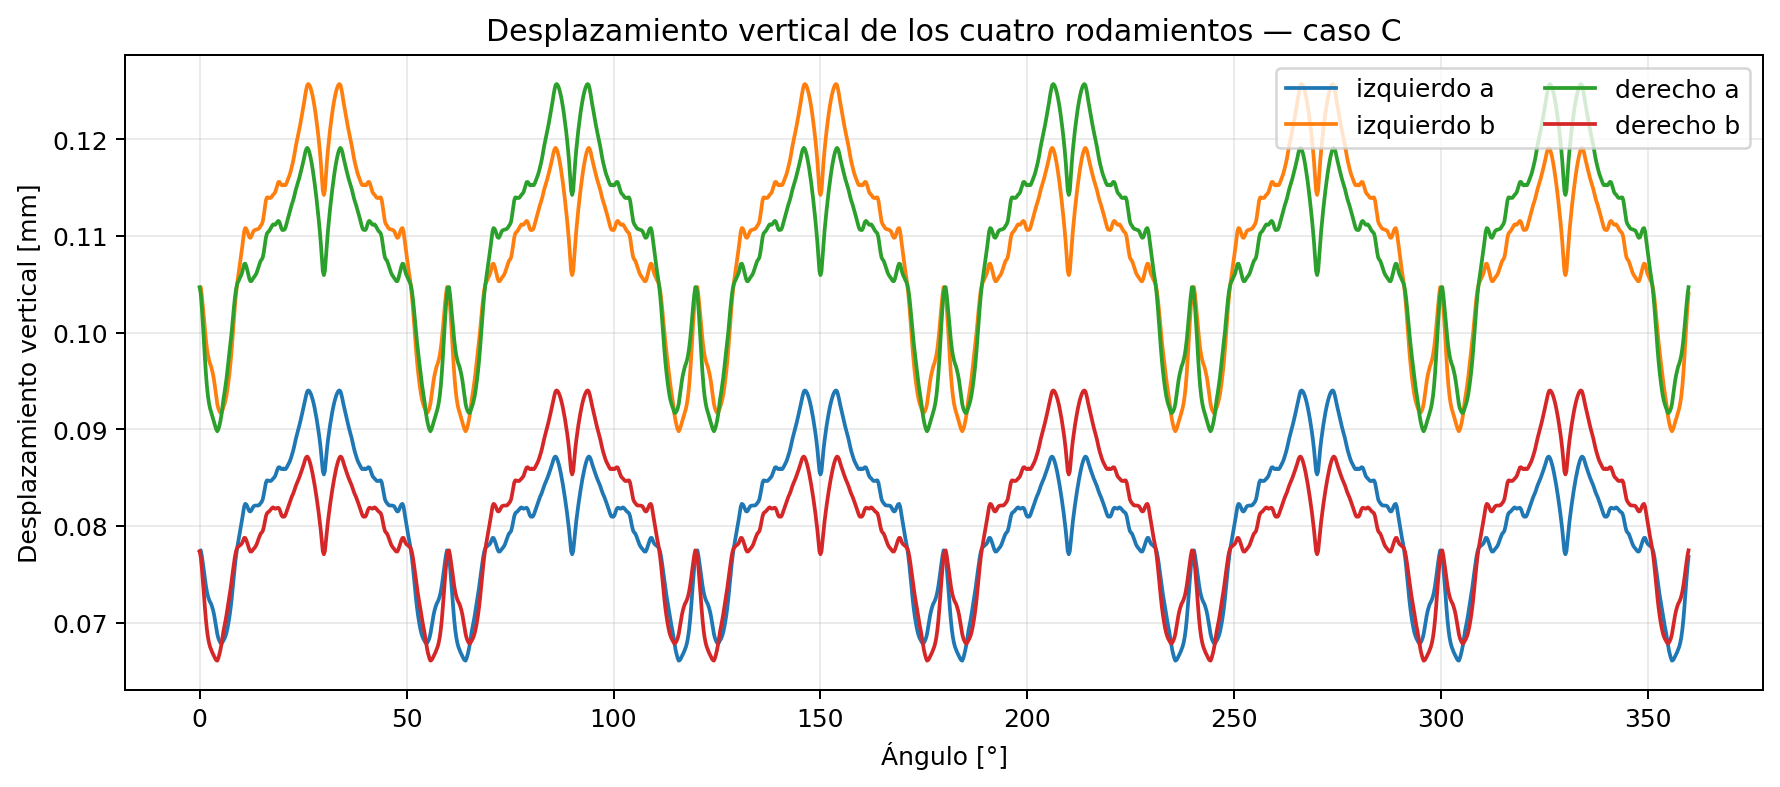

Values plotted in this chart, from the file beside it:
caso, tiempo_s, angulo_grados, v_izquierdo_a_m, w_izquierdo_a_m, giro_vertical_izquierdo_a_rad, giro_horizontal_izquierdo_a_rad, v_izquierdo_b_m, w_izquierdo_b_m, giro_vertical_izquierdo_b_rad, giro_horizontal_izquierdo_b_rad, v_derecho_a_m, w_derecho_a_m, giro_vertical_derecho_a_rad, giro_horizontal_derecho_a_rad, v_derecho_b_m, w_derecho_b_m, giro_vertical_derecho_b_rad, giro_horizontal_derecho_b_rad
A, 0.0, 0.0, -2.81078612151281e-07, -0.0, -5.118000684881848e-06, 0.0, -3.8173390709232755e-07, -0.0, -3.127314921248718e-06, 0.0, -3.8173390697117473e-07, -0.0, 3.1273149208861214e-06, 0.0, -2.810786120682429e-07, -0.0, 5.118000682458019e-06, 0.0
B, 0.0, 0.0, 7.737578068073337e-05, -0.0, 0.001403, 0.0, 0.0001047, -0.0, 0.0008333, 0.0, 0.0001047, -0.0, -0.0008333, 0.0, 7.737578062384193e-05, -0.0, -0.001403, 0.0
B, 8.074935400516796e-05, 0.25, 7.748048954076746e-05, -0.0, 0.001402, 0.0, 0.0001047, -0.0, 0.0008276, 0.0, 0.0001041, -0.0, -0.0008342, 0.0, 7.68066295674887e-05, -0.0, -0.001396, 0.0
B, 0.0001615, 0.5, 7.695441238266066e-05, -0.0, 0.00139, 0.0, 0.0001039, -0.0, 0.0008167, 0.0, 0.0001027, -0.0, -0.0008285, 0.0, 7.574617945991606e-05, -0.0, -0.00138, 0.0
B, 0.0002422, 0.75, 7.621522969243878e-05, -0.0, 0.001374, 0.0, 0.0001028, -0.0, 0.0008032, 0.0, 0.0001011, -0.0, -0.0008205, 0.0, 7.44577527769792e-05, -0.0, -0.001359, 0.0
B, 0.000323, 1.0, 7.54104437960366e-05, -0.0, 0.001357, 0.0, 0.0001016, -0.0, 0.0007886, 0.0, 9.930220384733939e-05, -0.0, -0.0008119, 0.0, 7.305532647304545e-05, -0.0, -0.001337, 0.0
B, 0.0004037, 1.25, 7.456691277551392e-05, -0.0, 0.001339, 0.0, 0.0001004, -0.0, 0.0007734, 0.0, 9.743703160290649e-05, -0.0, -0.0008027, 0.0, 7.158840553391051e-05, -0.0, -0.001313, 0.0
B, 0.0004845, 1.5, 7.381188114388521e-05, -0.0, 0.001323, 0.0, 9.926129827248018e-05, -0.0, 0.0007597, 0.0, 9.57840966862746e-05, -0.0, -0.0007943, 0.0, 7.029690559323748e-05, -0.0, -0.001292, 0.0
B, 0.0005652, 1.75, 7.319717430224589e-05, -0.0, 0.00131, 0.0, 9.835253954550262e-05, -0.0, 0.0007487, 0.0, 9.444986246489254e-05, -0.0, -0.0007872, 0.0, 6.926036975935525e-05, -0.0, -0.001275, 0.0
B, 0.000646, 2.0, 7.272996179632673e-05, -0.0, 0.0013, 0.0, 9.76620883930937e-05, -0.0, 0.0007403, 0.0, 9.343983068844926e-05, -0.0, -0.0007817, 0.0, 6.847782057683293e-05, -0.0, -0.001262, 0.0
B, 0.0007267, 2.25, 7.239299320150405e-05, -0.0, 0.001293, 0.0, 9.716432175312338e-05, -0.0, 0.0007343, 0.0, 9.271434205197074e-05, -0.0, -0.0007778, 0.0, 6.791729835445369e-05, -0.0, -0.001253, 0.0
B, 0.0008075, 2.5, 7.214407955849053e-05, -0.0, 0.001288, 0.0, 9.679704069772778e-05, -0.0, 0.0007299, 0.0, 9.218386228560603e-05, -0.0, -0.0007747, 0.0, 6.751032752520087e-05, -0.0, -0.001246, 0.0
B, 0.0008882, 2.75, 7.195337975973624e-05, -0.0, 0.001284, 0.0, 9.651991153625772e-05, -0.0, 0.0007267, 0.0, 9.180627903498705e-05, -0.0, -0.0007723, 0.0, 6.722559512889267e-05, -0.0, -0.001241, 0.0
B, 0.000969, 3.0, 7.163202271529494e-05, -0.0, 0.001278, 0.0, 9.609413305978631e-05, -0.0, 0.0007237, 0.0, 9.141535107422762e-05, -0.0, -0.0007686, 0.0, 6.69494452104989e-05, -0.0, -0.001235, 0.0
B, 0.00105, 3.25, 7.125762720897936e-05, -0.0, 0.001272, 0.0, 9.561627211659e-05, -0.0, 0.0007211, 0.0, 9.107037700070085e-05, -0.0, -0.0007644, 0.0, 6.672114372435467e-05, -0.0, -0.00123, 0.0
B, 0.00113, 3.5, 7.076814711300397e-05, -0.0, 0.001264, 0.0, 9.500311404765935e-05, -0.0, 0.0007185, 0.0, 9.071092287208628e-05, -0.0, -0.0007589, 0.0, 6.649956262138572e-05, -0.0, -0.001224, 0.0
B, 0.001211, 3.75, 7.015184396353732e-05, -0.0, 0.001255, 0.0, 9.423882571092359e-05, -0.0, 0.0007158, 0.0, 9.032896947184031e-05, -0.0, -0.0007521, 0.0, 6.628009791988456e-05, -0.0, -0.001218, 0.0
B, 0.001292, 4.0, 6.948922473140059e-05, -0.0, 0.001245, 0.0, 9.342881153323349e-05, -0.0, 0.0007136, 0.0, 9.00040725814582e-05, -0.0, -0.0007447, 0.0, 6.611844784028252e-05, -0.0, -0.001212, 0.0
B, 0.001373, 4.25, 6.882948391088126e-05, -0.0, 0.001236, 0.0, 9.263972438288338e-05, -0.0, 0.0007124, 0.0, 8.980364795885745e-05, -0.0, -0.0007373, 0.0, 6.606539386412843e-05, -0.0, -0.001208, 0.0
B, 0.001453, 4.5, 6.840244021089088e-05, -0.0, 0.001231, 0.0, 9.217128094557148e-05, -0.0, 0.0007141, 0.0, 8.999343068129479e-05, -0.0, -0.0007321, 0.0, 6.631647582537261e-05, -0.0, -0.001208, 0.0
B, 0.001534, 4.75, 6.812372726563852e-05, -0.0, 0.001229, 0.0, 9.189715361332175e-05, -0.0, 0.0007172, 0.0, 9.036797182149079e-05, -0.0, -0.0007284, 0.0, 6.670315913540393e-05, -0.0, -0.001211, 0.0
B, 0.001615, 5, 6.792153378699768e-05, -0.0, 0.001227, 0.0, 9.172330781664078e-05, -0.0, 0.000721, 0.0, 9.083827953152466e-05, -0.0, -0.0007256, 0.0, 6.715802036442053e-05, -0.0, -0.001216, 0.0
B, 0.001696, 5.25, 6.782630824622871e-05, -0.0, 0.001228, 0.0, 9.169455488214513e-05, -0.0, 0.000726, 0.0, 9.146358148570117e-05, -0.0, -0.0007241, 0.0, 6.772567893593213e-05, -0.0, -0.001222, 0.0
B, 0.001776, 5.5, 6.796641496819237e-05, -0.0, 0.001233, 0.0, 9.197494934352907e-05, -0.0, 0.0007329, 0.0, 9.233558142607486e-05, -0.0, -0.0007252, 0.0, 6.846295535709856e-05, -0.0, -0.001232, 0.0
B, 0.001857, 5.75, 6.816465543229722e-05, -0.0, 0.001238, 0.0, 9.231414870851649e-05, -0.0, 0.0007394, 0.0, 9.314650251746576e-05, -0.0, -0.0007271, 0.0, 6.913274055781829e-05, -0.0, -0.001242, 0.0
B, 0.001938, 6.0, 6.83569758692379e-05, -0.0, 0.001243, 0.0, 9.262382134890532e-05, -0.0, 0.0007446, 0.0, 9.379758922452767e-05, -0.0, -0.0007293, 0.0, 6.96584722136668e-05, -0.0, -0.00125, 0.0
B, 0.002019, 6.25, 6.863433069821987e-05, -0.0, 0.001249, 0.0, 9.304169919861905e-05, -0.0, 0.0007503, 0.0, 9.452021177935155e-05, -0.0, -0.0007324, 0.0, 7.023074323567077e-05, -0.0, -0.001259, 0.0
B, 0.002099, 6.5, 6.899431607212039e-05, -0.0, 0.001256, 0.0, 9.35656312524995e-05, -0.0, 0.0007566, 0.0, 9.531764289582918e-05, -0.0, -0.0007364, 0.0, 7.085181897022931e-05, -0.0, -0.001269, 0.0
B, 0.00218, 6.75, 6.949828555794715e-05, -0.0, 0.001266, 0.0, 9.42801327743825e-05, -0.0, 0.0007641, 0.0, 9.626777821131786e-05, -0.0, -0.0007422, 0.0, 7.157621760094542e-05, -0.0, -0.001282, 0.0
B, 0.002261, 7, 7.0092476046533e-05, -0.0, 0.001277, 0.0, 9.509501883021021e-05, -0.0, 0.0007713, 0.0, 9.716132365451583e-05, -0.0, -0.000749, 0.0, 7.223705439961436e-05, -0.0, -0.001294, 0.0
B, 0.002342, 7.25, 7.078129509432257e-05, -0.0, 0.001289, 0.0, 9.602363107847271e-05, -0.0, 0.0007785, 0.0, 9.807341404285224e-05, -0.0, -0.0007567, 0.0, 7.289924798532327e-05, -0.0, -0.001306, 0.0
B, 0.002422, 7.5, 7.159277747882076e-05, -0.0, 0.001304, 0.0, 9.710733936995338e-05, -0.0, 0.0007865, 0.0, 9.907170541441178e-05, -0.0, -0.0007658, 0.0, 7.36166829781649e-05, -0.0, -0.00132, 0.0
B, 0.002503, 7.75, 7.25474844396868e-05, -0.0, 0.00132, 0.0, 9.837013218667061e-05, -0.0, 0.0007951, 0.0, 0.0001002, -0.0, -0.0007763, 0.0, 7.439546760263114e-05, -0.0, -0.001335, 0.0
B, 0.002584, 8.0, 7.36825633924108e-05, -0.0, 0.00134, 0.0, 9.985665108546712e-05, -0.0, 0.0008045, 0.0, 0.0001014, -0.0, -0.0007886, 0.0, 7.524866771654095e-05, -0.0, -0.001352, 0.0
B, 0.002665, 8.25, 7.48000788758783e-05, -0.0, 0.001359, 0.0, 0.0001013, -0.0, 0.0008136, 0.0, 0.0001025, -0.0, -0.0008006, 0.0, 7.605797995797796e-05, -0.0, -0.001369, 0.0
B, 0.002745, 8.5, 7.586002317448734e-05, -0.0, 0.001376, 0.0, 0.0001027, -0.0, 0.0008217, 0.0, 0.0001036, -0.0, -0.000812, 0.0, 7.678081710206756e-05, -0.0, -0.001383, 0.0
B, 0.002826, 8.75, 7.68058393515294e-05, -0.0, 0.001392, 0.0, 0.0001039, -0.0, 0.0008281, 0.0, 0.0001044, -0.0, -0.0008221, 0.0, 7.73391625265954e-05, -0.0, -0.001395, 0.0
B, 0.002907, 9.0, 7.759785931995347e-05, -0.0, 0.001405, 0.0, 0.0001049, -0.0, 0.0008324, 0.0, 0.0001049, -0.0, -0.0008306, 0.0, 7.767416822578807e-05, -0.0, -0.001404, 0.0
B, 0.002988, 9.25, 7.820890099709245e-05, -0.0, 0.001414, 0.0, 0.0001057, -0.0, 0.000835, 0.0, 0.0001053, -0.0, -0.0008374, 0.0, 7.783294136627398e-05, -0.0, -0.001409, 0.0
B, 0.003068, 9.5, 7.875887913790502e-05, -0.0, 0.001423, 0.0, 0.0001064, -0.0, 0.000837, 0.0, 0.0001055, -0.0, -0.0008437, 0.0, 7.791272069082117e-05, -0.0, -0.001413, 0.0
B, 0.003149, 9.75, 7.942074407365222e-05, -0.0, 0.001434, 0.0, 0.0001072, -0.0, 0.0008395, 0.0, 0.0001057, -0.0, -0.0008513, 0.0, 7.802561494685822e-05, -0.0, -0.001418, 0.0
B, 0.00323, 10, 8.004700603715496e-05, -0.0, 0.001443, 0.0, 0.000108, -0.0, 0.0008415, 0.0, 0.0001059, -0.0, -0.0008585, 0.0, 7.808892448535211e-05, -0.0, -0.001422, 0.0
B, 0.003311, 10.25, 8.069749865516667e-05, -0.0, 0.001454, 0.0, 0.0001088, -0.0, 0.0008443, 0.0, 0.0001062, -0.0, -0.0008658, 0.0, 7.823606498156436e-05, -0.0, -0.001427, 0.0
B, 0.003391, 10.5, 8.138722997984674e-05, -0.0, 0.001465, 0.0, 0.0001097, -0.0, 0.0008484, 0.0, 0.0001067, -0.0, -0.0008735, 0.0, 7.850768743673233e-05, -0.0, -0.001435, 0.0
B, 0.003472, 10.75, 8.202072820708367e-05, -0.0, 0.001476, 0.0, 0.0001105, -0.0, 0.0008522, 0.0, 0.0001071, -0.0, -0.0008804, 0.0, 7.877023161313082e-05, -0.0, -0.001441, 0.0
B, 0.003553, 11.0, 8.228918514307937e-05, -0.0, 0.001481, 0.0, 0.0001108, -0.0, 0.0008533, 0.0, 0.0001071, -0.0, -0.0008835, 0.0, 7.876413062732079e-05, -0.0, -0.001442, 0.0
B, 0.003634, 11.25, 8.223732312143632e-05, -0.0, 0.00148, 0.0, 0.0001108, -0.0, 0.0008521, 0.0, 0.0001069, -0.0, -0.0008831, 0.0, 7.855119165010117e-05, -0.0, -0.001439, 0.0
B, 0.003714, 11.5, 8.203115440738498e-05, -0.0, 0.001477, 0.0, 0.0001105, -0.0, 0.0008499, 0.0, 0.0001065, -0.0, -0.0008811, 0.0, 7.824106890861843e-05, -0.0, -0.001434, 0.0
B, 0.003795, 11.75, 8.175524148782056e-05, -0.0, 0.001473, 0.0, 0.0001102, -0.0, 0.0008473, 0.0, 0.000106, -0.0, -0.0008783, 0.0, 7.788700707277635e-05, -0.0, -0.001427, 0.0
B, 0.003876, 12.0, 8.153755139483088e-05, -0.0, 0.00147, 0.0, 0.0001099, -0.0, 0.0008447, 0.0, 0.0001056, -0.0, -0.000876, 0.0, 7.755832308414005e-05, -0.0, -0.001422, 0.0
B, 0.003957, 12.25, 8.150411978675456e-05, -0.0, 0.00147, 0.0, 0.0001098, -0.0, 0.0008432, 0.0, 0.0001053, -0.0, -0.0008754, 0.0, 7.73575065993979e-05, -0.0, -0.001418, 0.0
B, 0.004037, 12.5, 8.162963739328754e-05, -0.0, 0.001472, 0.0, 0.00011, -0.0, 0.0008436, 0.0, 0.0001053, -0.0, -0.0008763, 0.0, 7.735800013780136e-05, -0.0, -0.001418, 0.0
B, 0.004118, 12.75, 8.184563391588509e-05, -0.0, 0.001476, 0.0, 0.0001103, -0.0, 0.000845, 0.0, 0.0001055, -0.0, -0.0008782, 0.0, 7.747373488408609e-05, -0.0, -0.00142, 0.0
B, 0.004199, 13.0, 8.202915869990475e-05, -0.0, 0.001479, 0.0, 0.0001105, -0.0, 0.0008465, 0.0, 0.0001057, -0.0, -0.0008796, 0.0, 7.761745198989118e-05, -0.0, -0.001422, 0.0
B, 0.00428, 13.25, 8.209692028464657e-05, -0.0, 0.00148, 0.0, 0.0001106, -0.0, 0.0008476, 0.0, 0.0001058, -0.0, -0.0008798, 0.0, 7.774092152261802e-05, -0.0, -0.001424, 0.0
B, 0.00436, 13.5, 8.211649560795493e-05, -0.0, 0.001481, 0.0, 0.0001107, -0.0, 0.0008487, 0.0, 0.000106, -0.0, -0.0008793, 0.0, 7.788667272431521e-05, -0.0, -0.001425, 0.0
B, 0.004441, 13.75, 8.211615327123747e-05, -0.0, 0.001482, 0.0, 0.0001107, -0.0, 0.0008503, 0.0, 0.0001062, -0.0, -0.0008786, 0.0, 7.809037970776173e-05, -0.0, -0.001427, 0.0
B, 0.004522, 14, 8.211940158752578e-05, -0.0, 0.001483, 0.0, 0.0001107, -0.0, 0.0008527, 0.0, 0.0001065, -0.0, -0.0008778, 0.0, 7.840434915850849e-05, -0.0, -0.00143, 0.0
B, 0.004603, 14.25, 8.213270669285317e-05, -0.0, 0.001483, 0.0, 0.0001108, -0.0, 0.0008546, 0.0, 0.0001068, -0.0, -0.000877, 0.0, 7.8690942512222e-05, -0.0, -0.001433, 0.0
B, 0.004683, 14.5, 8.223443427525711e-05, -0.0, 0.001485, 0.0, 0.0001109, -0.0, 0.0008564, 0.0, 0.0001072, -0.0, -0.0008771, 0.0, 7.898152189736599e-05, -0.0, -0.001437, 0.0
... 2,822 more rows
